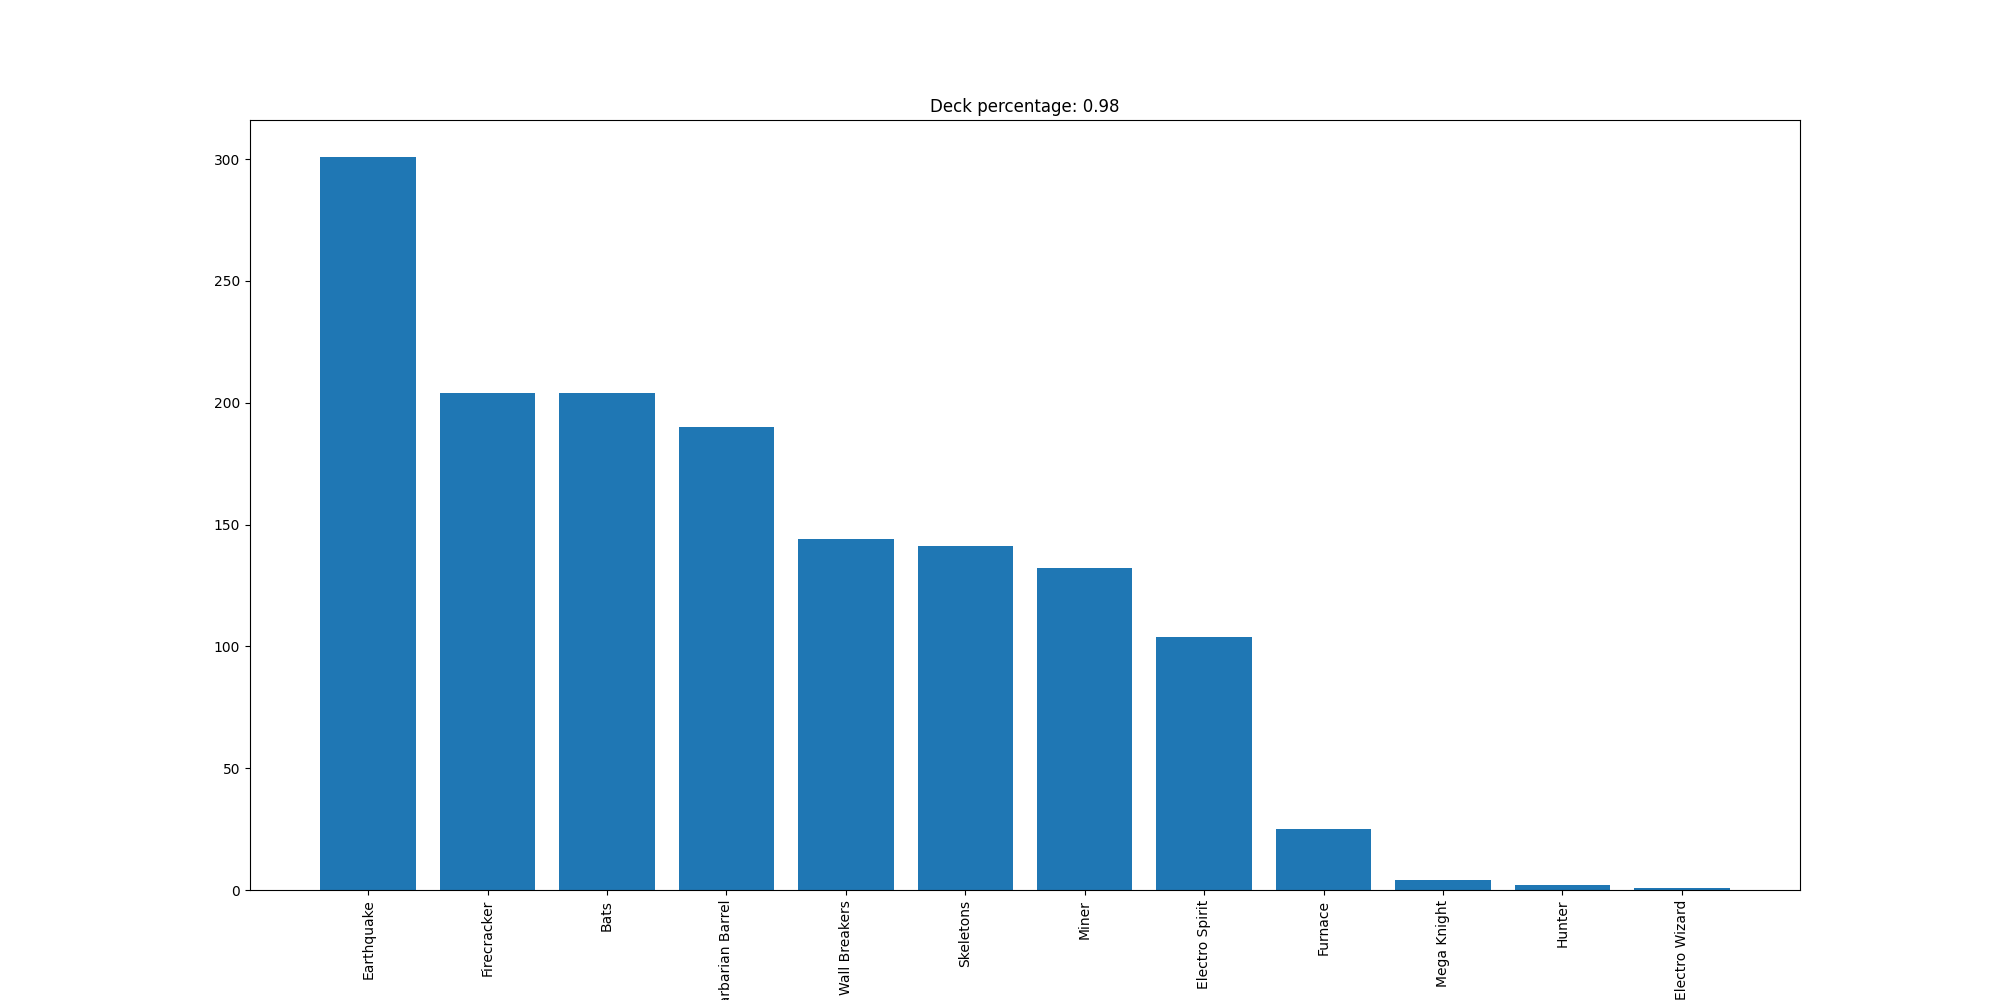

The file beside this chart, header and first rows:
Earthquake, 301
Firecracker, 204
Bats, 204
Barbarian Barrel, 190
Wall Breakers, 144
Skeletons, 141
Miner, 132
Electro Spirit, 104
Furnace, 25
Mega Knight, 4
Hunter, 2
Electro Wizard, 1
